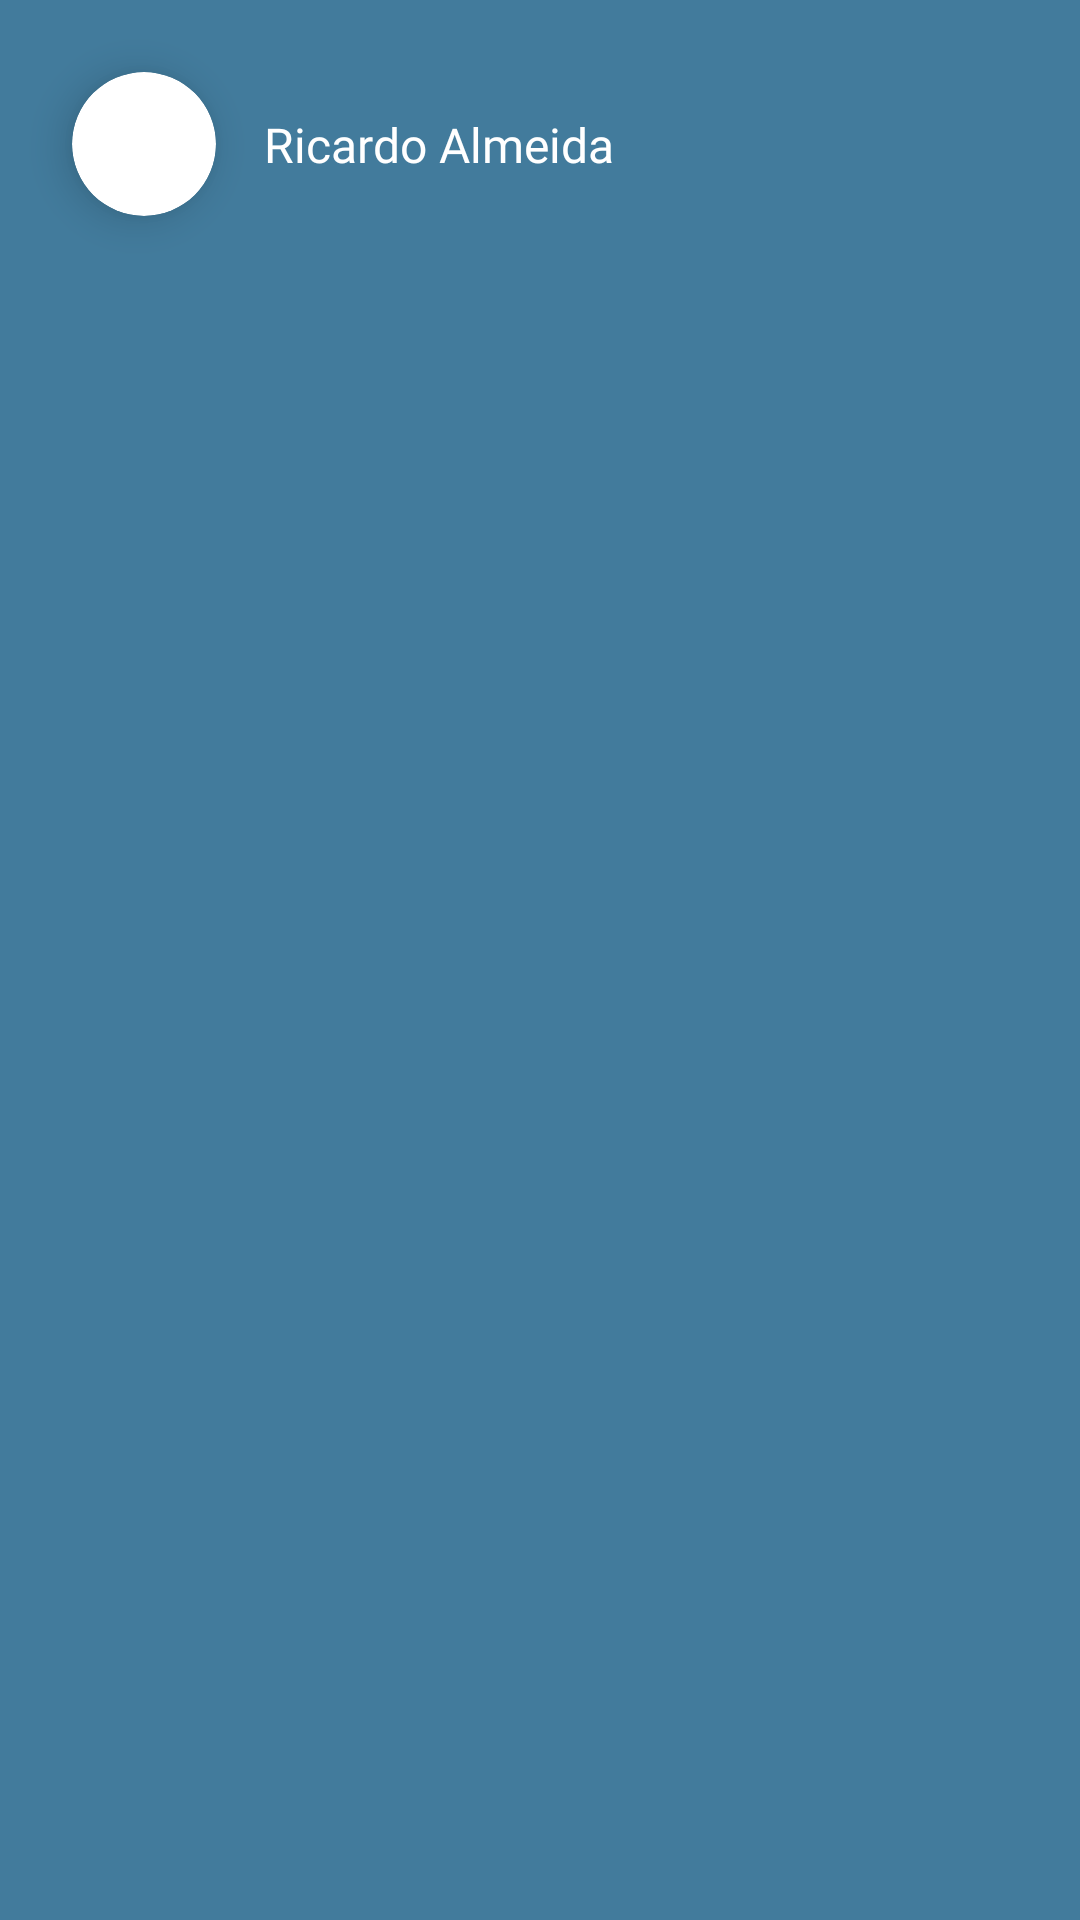

The Android layout XML behind this screen, and the referenced resources:
<!-- AndroidManifest.xml: application theme Theme.Spectacle -->
<!-- res/layout/layout_header_user_menu.xml -->
<?xml version="1.0" encoding="utf-8"?>
<androidx.constraintlayout.widget.ConstraintLayout xmlns:android="http://schemas.android.com/apk/res/android"
    xmlns:app="http://schemas.android.com/apk/res-auto"
    android:layout_width="match_parent"
    android:layout_height="120dp"
    android:background="@color/dark_blue">

    <androidx.cardview.widget.CardView
        android:id="@+id/cardView"
        android:layout_width="48dp"
        android:layout_height="48dp"
        android:layout_margin="24dp"
        app:cardCornerRadius="24dp"
        app:cardElevation="8dp"
        app:layout_constraintBottom_toBottomOf="parent"
        app:layout_constraintStart_toStartOf="parent"
        app:layout_constraintTop_toTopOf="parent"
        app:layout_constraintVertical_bias="0">

        <androidx.appcompat.widget.AppCompatImageView
            android:layout_width="48dp"
            android:layout_height="48dp"
            app:srcCompat="@drawable/avatar_example" />

    </androidx.cardview.widget.CardView>

    <androidx.appcompat.widget.AppCompatTextView
        android:id="@+id/textView"
        style="@style/TitleText"
        android:layout_width="0dp"
        android:layout_height="wrap_content"
        android:layout_marginStart="16dp"
        android:layout_marginEnd="16dp"
        android:text="Ricardo Almeida"
        android:textSize="16sp"
        app:layout_constraintBottom_toBottomOf="@+id/cardView"
        app:layout_constraintEnd_toEndOf="parent"
        app:layout_constraintStart_toEndOf="@+id/cardView"
        app:layout_constraintTop_toTopOf="@+id/cardView" />


</androidx.constraintlayout.widget.ConstraintLayout>
<!-- resources referenced by this layout -->
<resources>
  <color name="dark_blue">#427B9C</color>
  <style name="TitleText" parent="BaseText">
          <item name="android:fontFamily">@font/montserrat_bold</item>
          <item name="android:textSize">24sp</item>
      </style>
  <style name="Theme.Spectacle" parent="Theme.MaterialComponents.Light.NoActionBar.Bridge">
          
          <item name="colorPrimary">@color/light_purple</item>
          <item name="colorPrimaryVariant">@color/dark_purple</item>
          <item name="colorOnPrimary">@color/white</item>
          
          <item name="colorSecondary">@color/light_blue</item>
          <item name="colorSecondaryVariant">@color/dark_blue</item>
          <item name="colorOnSecondary">@color/black</item>
          
          <item name="windowNoTitle">true</item>
          <item name="windowActionBar">false</item>
          <item name="android:windowFullscreen">true</item>
          
  
      </style>
  <style name="BaseText" parent="TextAppearance.AppCompat">
          <item name="android:fontFamily">@font/montserrat_regular</item>
          <item name="android:textColor">@color/white</item>
      </style>
  <color name="light_purple">#AC9BE1</color>
  <color name="dark_purple">#765597</color>
  <color name="white">#FFFFFFFF</color>
  <color name="light_blue">#7FB3D2</color>
  <color name="black">#FF000000</color>
</resources>
